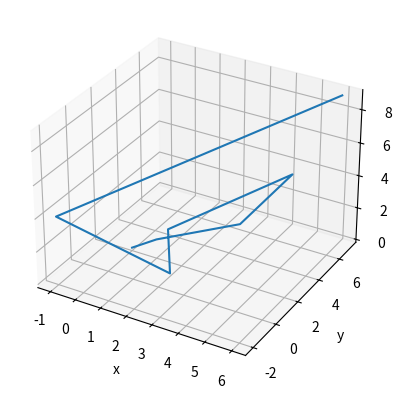

Generate this figure with matplotlib:
VecStart_x = [0,1,3,5]
VecStart_y = [2,2,5,5]
VecStart_z = [0,1,1,5]
VecEnd_x = [1,2,-1,6]
VecEnd_y = [3,1,-2,7]
VecEnd_z  =[1,0,4,9]

import matplotlib.pyplot as plt
from mpl_toolkits.mplot3d import Axes3D
fig = plt.figure()
ax = fig.add_subplot(111, projection='3d')
ax.set_xlabel('x')
ax.set_ylabel('y')
ax.set_zlabel('z')

ax.plot(VecStart_x + VecEnd_x, VecStart_y + VecEnd_y, VecStart_z +VecEnd_z)
plt.show()
